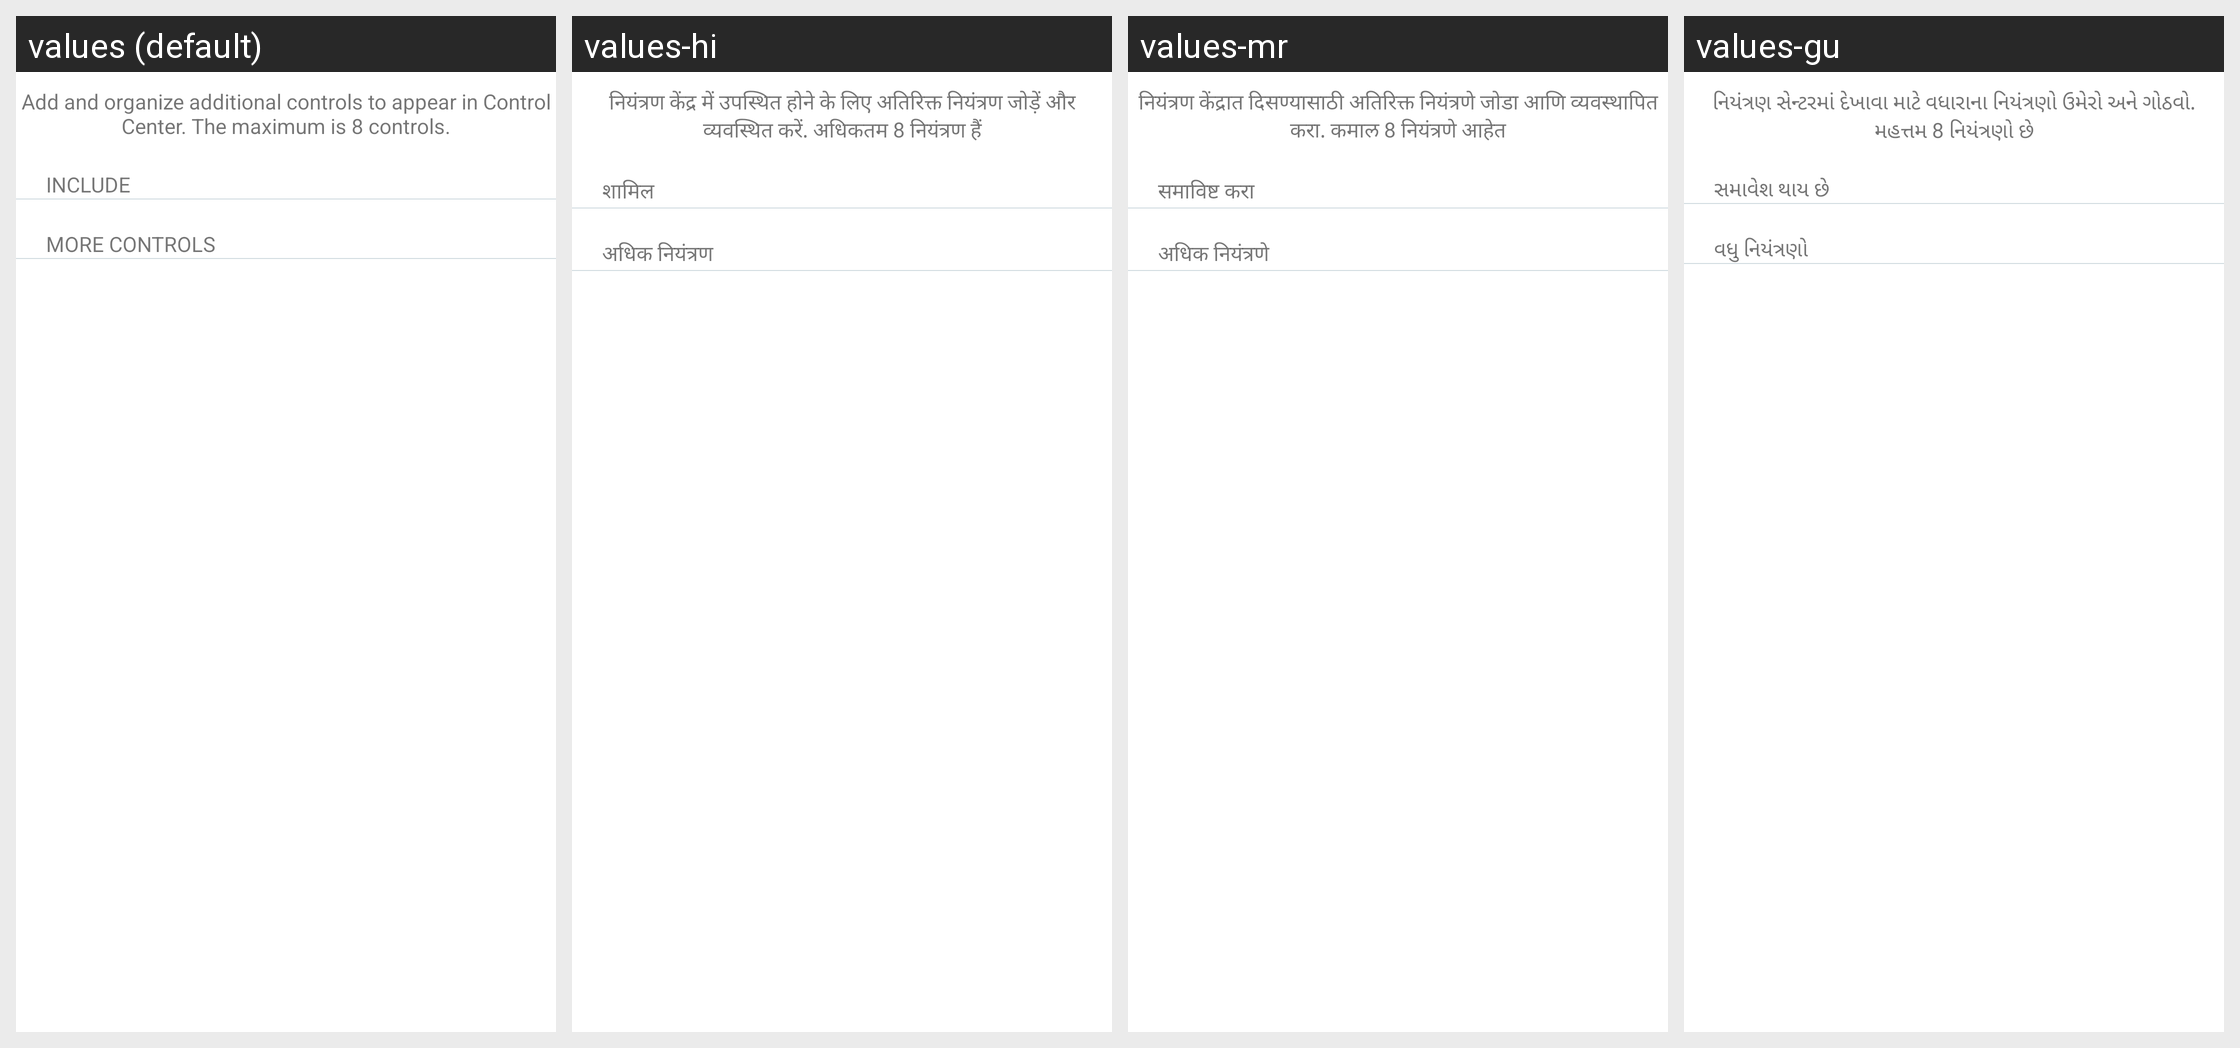

The Android screen above is rendered under several locales of the same app. Produce the string resources it draws, with the default and per-locale values.
Android screen res/layout/activity_custimize_controls.xml rendered under 4 locales, left to right: values (default), values-hi, values-mr, values-gu. Device: Nexus 5 (rendered at 1080×1920; each locale shown at half size, 540×960, under a caption strip naming it); theme AppTheme.
Other locales in the repository, not shown: values-af, values-am, values-ar, values-as, values-az, values-be, values-bg, values-bn, values-bs, values-ca, values-cs, values-cy, values-da, values-de, values-el, values-en, values-en-rGB, values-eo, values-es, values-es-rUS, values-et, values-eu, values-fa, values-fi, values-fr, values-fr-rCA, values-ga, values-gl, values-ha, values-hr, values-hu, values-hy, values-ig, values-in, values-is, values-it, values-iw, values-ja, values-ka, values-kk, values-km, values-kn, values-ko, values-ky, values-lo, values-lt, values-lv, values-mg, values-mk, values-ml, values-mn, values-ms, values-mt, values-my, values-nb, values-ne, values-nl, values-or, values-pa, values-pl, values-ps, values-pt, values-pt-rBR, values-pt-rPT, values-ro, values-ru, values-si, values-sk, values-sl, values-sn, values-so, values-sq, values-sr, values-sv, values-sw, values-ta, values-te, values-th, values-tl, values-tr, values-uk, values-ur, values-uz, values-vi, values-yo, values-zh, values-zh-rCN, values-zh-rHK, values-zh-rTW, values-zu.
Strings drawn on this screen, with the default value and each locale's value (text and hints the layout hard-codes, and strings that could not be matched under every locale, appear in the picture but are not listed):

customize_control_center_message
  values: Add and organize additional controls to appear in Control Center. The maximum is 8 controls.
  values-hi: नियंत्रण केंद्र में उपस्थित होने के लिए अतिरिक्त नियंत्रण जोड़ें और व्यवस्थित करें. अधिकतम 8 नियंत्रण हैं
  values-mr: नियंत्रण केंद्रात दिसण्यासाठी अतिरिक्त नियंत्रणे जोडा आणि व्यवस्थापित करा. कमाल 8 नियंत्रणे आहेत
  values-gu: નિયંત્રણ સેન્ટરમાં દેખાવા માટે વધારાના નિયંત્રણો ઉમેરો અને ગોઠવો. મહત્તમ 8 નિયંત્રણો છે

include
  values: include
  values-hi: शामिल
  values-mr: समाविष्ट करा
  values-gu: સમાવેશ થાય છે

more_controls
  values: more controls
  values-hi: अधिक नियंत्रण
  values-mr: अधिक नियंत्रणे
  values-gu: વધુ નિયંત્રણો
